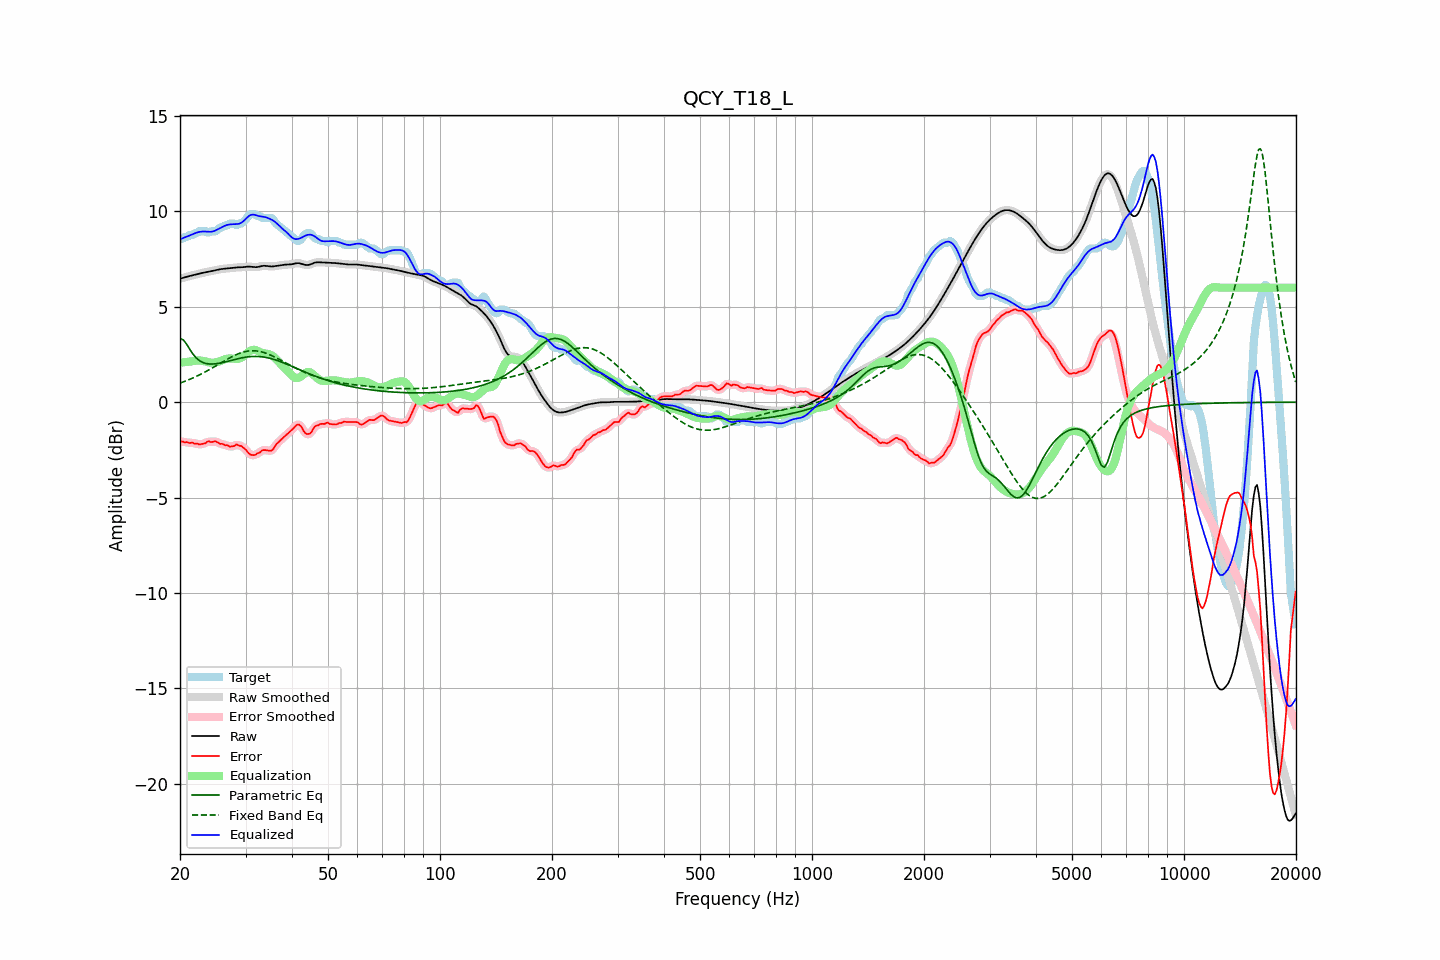

Source data for this figure (header and first rows):
frequency, raw, error, smoothed, error_smoothed, equalization, parametric_eq, fixed_band_eq, equalized_raw, equalized_smoothed, target
20.00, 6.47, -2.09, 6.47, -2.08, 2.07, 3.33, 1.00, 8.54, 8.54, 8.56
20.20, 6.49, -2.06, 6.49, -2.08, 2.08, 3.30, 1.03, 8.57, 8.57, 8.56
20.40, 6.52, -2.07, 6.52, -2.08, 2.09, 3.27, 1.06, 8.60, 8.60, 8.59
20.61, 6.54, -2.11, 6.54, -2.09, 2.10, 3.16, 1.09, 8.64, 8.64, 8.66
20.81, 6.57, -2.09, 6.57, -2.11, 2.11, 3.05, 1.13, 8.67, 8.67, 8.66
21.02, 6.59, -2.11, 6.59, -2.12, 2.12, 2.92, 1.16, 8.70, 8.70, 8.70
21.23, 6.61, -2.15, 6.61, -2.12, 2.13, 2.78, 1.19, 8.73, 8.74, 8.76
21.44, 6.63, -2.13, 6.63, -2.13, 2.14, 2.65, 1.23, 8.77, 8.77, 8.76
21.66, 6.65, -2.12, 6.65, -2.14, 2.15, 2.53, 1.27, 8.80, 8.80, 8.78
21.87, 6.67, -2.17, 6.67, -2.15, 2.17, 2.43, 1.31, 8.84, 8.84, 8.85
22.09, 6.69, -2.16, 6.69, -2.17, 2.18, 2.33, 1.34, 8.87, 8.87, 8.86
22.31, 6.71, -2.18, 6.71, -2.19, 2.18, 2.25, 1.38, 8.90, 8.90, 8.89
22.54, 6.74, -2.22, 6.74, -2.20, 2.18, 2.18, 1.43, 8.92, 8.92, 8.96
22.76, 6.76, -2.20, 6.76, -2.20, 2.18, 2.13, 1.47, 8.93, 8.93, 8.96
22.99, 6.77, -2.18, 6.77, -2.19, 2.17, 2.09, 1.51, 8.94, 8.94, 8.96
23.22, 6.79, -2.16, 6.79, -2.16, 2.15, 2.06, 1.55, 8.94, 8.94, 8.96
23.45, 6.81, -2.15, 6.81, -2.12, 2.13, 2.03, 1.60, 8.94, 8.94, 8.96
23.69, 6.82, -2.07, 6.82, -2.09, 2.11, 2.02, 1.65, 8.93, 8.93, 8.89
23.92, 6.84, -2.05, 6.84, -2.07, 2.09, 2.00, 1.69, 8.93, 8.93, 8.89
24.16, 6.86, -2.09, 6.86, -2.07, 2.07, 2.00, 1.74, 8.93, 8.93, 8.95
24.40, 6.87, -2.08, 6.87, -2.07, 2.07, 2.00, 1.79, 8.94, 8.94, 8.96
24.65, 6.89, -2.07, 6.89, -2.07, 2.07, 2.00, 1.84, 8.96, 8.96, 8.96
24.89, 6.91, -2.05, 6.91, -2.06, 2.08, 2.01, 1.89, 8.99, 9.00, 8.96
25.14, 6.93, -2.09, 6.93, -2.09, 2.10, 2.02, 1.94, 9.03, 9.03, 9.02
25.39, 6.95, -2.14, 6.95, -2.13, 2.13, 2.03, 1.99, 9.08, 9.08, 9.09
25.65, 6.96, -2.19, 6.96, -2.17, 2.16, 2.05, 2.04, 9.12, 9.12, 9.16
25.91, 6.98, -2.18, 6.98, -2.20, 2.19, 2.07, 2.09, 9.16, 9.16, 9.16
26.16, 6.99, -2.21, 6.99, -2.22, 2.22, 2.09, 2.13, 9.21, 9.21, 9.20
26.43, 7.00, -2.26, 7.00, -2.23, 2.25, 2.11, 2.18, 9.25, 9.25, 9.26
26.69, 7.01, -2.25, 7.01, -2.27, 2.27, 2.13, 2.23, 9.28, 9.28, 9.26
26.96, 7.01, -2.28, 7.01, -2.29, 2.28, 2.15, 2.28, 9.30, 9.30, 9.30
27.23, 7.02, -2.33, 7.02, -2.31, 2.29, 2.17, 2.32, 9.31, 9.31, 9.36
27.50, 7.04, -2.32, 7.04, -2.33, 2.29, 2.19, 2.37, 9.32, 9.32, 9.36
27.77, 7.05, -2.31, 7.05, -2.30, 2.28, 2.22, 2.41, 9.33, 9.33, 9.36
28.05, 7.05, -2.29, 7.05, -2.27, 2.27, 2.24, 2.45, 9.33, 9.33, 9.34
28.33, 7.06, -2.21, 7.06, -2.25, 2.27, 2.26, 2.49, 9.33, 9.33, 9.27
28.62, 7.06, -2.25, 7.06, -2.24, 2.27, 2.28, 2.53, 9.34, 9.34, 9.31
28.90, 7.07, -2.29, 7.07, -2.26, 2.29, 2.30, 2.56, 9.36, 9.36, 9.36
29.19, 7.07, -2.29, 7.07, -2.31, 2.32, 2.32, 2.59, 9.39, 9.39, 9.36
29.48, 7.07, -2.35, 7.07, -2.35, 2.38, 2.33, 2.62, 9.45, 9.45, 9.43
29.78, 7.08, -2.42, 7.08, -2.41, 2.45, 2.35, 2.64, 9.53, 9.53, 9.50
30.08, 7.09, -2.49, 7.09, -2.51, 2.52, 2.36, 2.66, 9.61, 9.61, 9.59
30.38, 7.10, -2.60, 7.10, -2.60, 2.59, 2.37, 2.67, 9.70, 9.69, 9.71
30.68, 7.10, -2.70, 7.10, -2.69, 2.66, 2.38, 2.68, 9.76, 9.76, 9.80
30.99, 7.10, -2.76, 7.10, -2.75, 2.71, 2.39, 2.69, 9.81, 9.81, 9.86
31.30, 7.09, -2.77, 7.09, -2.78, 2.74, 2.39, 2.69, 9.83, 9.83, 9.86
31.61, 7.08, -2.78, 7.08, -2.77, 2.74, 2.40, 2.70, 9.82, 9.82, 9.86
31.93, 7.07, -2.76, 7.08, -2.74, 2.73, 2.40, 2.69, 9.80, 9.81, 9.83
32.24, 7.08, -2.69, 7.08, -2.71, 2.70, 2.40, 2.68, 9.78, 9.78, 9.77
32.57, 7.09, -2.66, 7.10, -2.65, 2.66, 2.39, 2.67, 9.75, 9.75, 9.76
32.89, 7.12, -2.62, 7.12, -2.59, 2.62, 2.39, 2.65, 9.73, 9.73, 9.73
33.22, 7.13, -2.52, 7.13, -2.55, 2.59, 2.38, 2.63, 9.72, 9.72, 9.66
33.55, 7.15, -2.51, 7.14, -2.51, 2.57, 2.37, 2.61, 9.71, 9.71, 9.66
33.89, 7.14, -2.51, 7.14, -2.51, 2.55, 2.35, 2.58, 9.70, 9.70, 9.66
34.23, 7.13, -2.52, 7.13, -2.52, 2.54, 2.34, 2.55, 9.67, 9.67, 9.66
34.57, 7.12, -2.54, 7.12, -2.54, 2.52, 2.32, 2.52, 9.64, 9.64, 9.66
34.92, 7.11, -2.55, 7.11, -2.55, 2.49, 2.30, 2.48, 9.60, 9.60, 9.66
35.27, 7.11, -2.53, 7.11, -2.52, 2.45, 2.28, 2.44, 9.56, 9.56, 9.64
35.62, 7.11, -2.46, 7.12, -2.44, 2.40, 2.25, 2.40, 9.51, 9.51, 9.57
35.97, 7.13, -2.32, 7.13, -2.33, 2.33, 2.23, 2.36, 9.46, 9.46, 9.45
... 635 more rows
